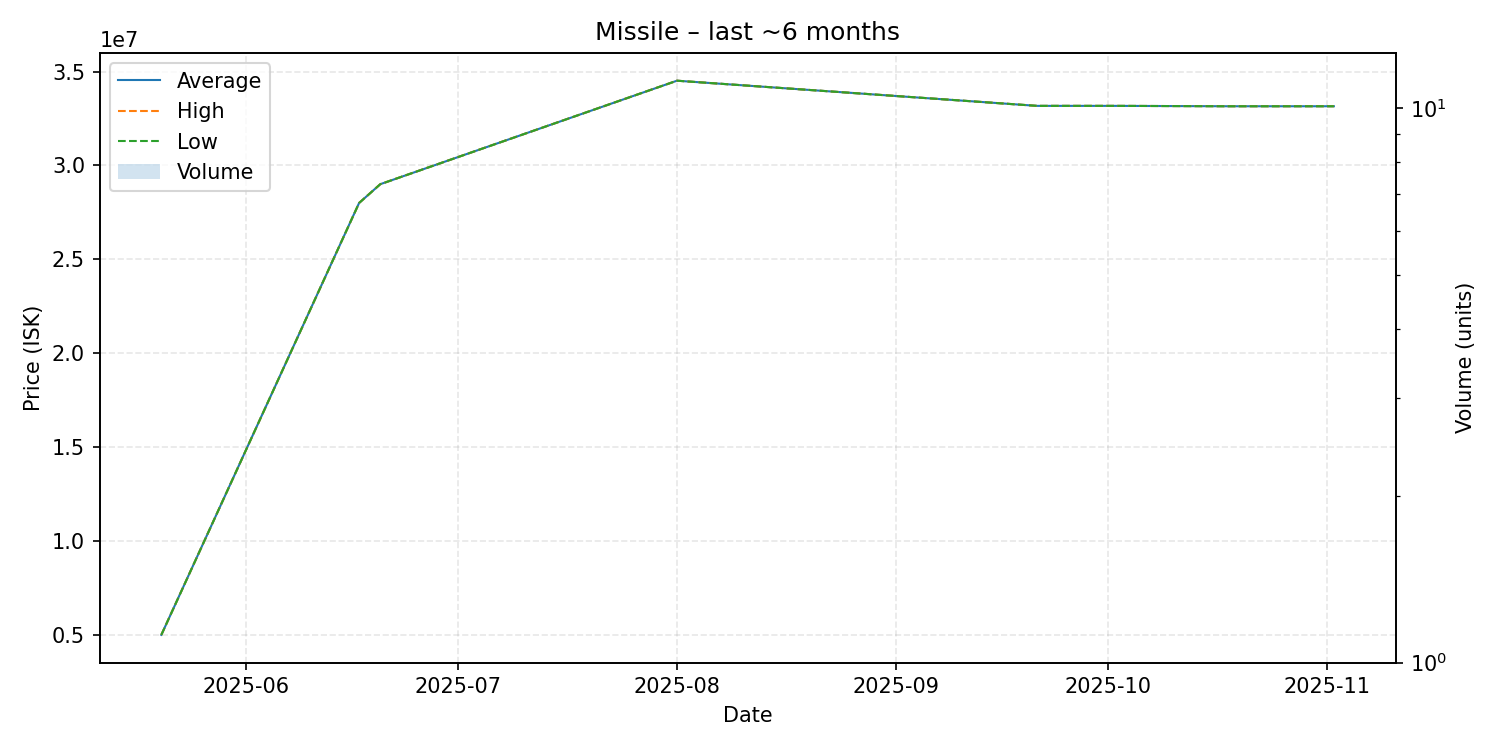

The data file committed next to this chart (first rows):
date, average, highest, lowest, order_count, volume
2025-05-20, 5000000, 5000000, 5000000, 1, 1
2025-06-17, 28000000, 28000000, 28000000, 1, 1
2025-06-20, 29000000, 29000000, 29000000, 1, 1
2025-08-01, 34510000, 34510000, 34510000, 1, 1
2025-09-21, 33170000, 33170000, 33170000, 1, 1
2025-10-02, 33170000, 33170000, 33170000, 1, 1
2025-10-18, 33150000, 33150000, 33150000, 1, 1
2025-11-02, 33150000, 33150000, 33150000, 1, 1
